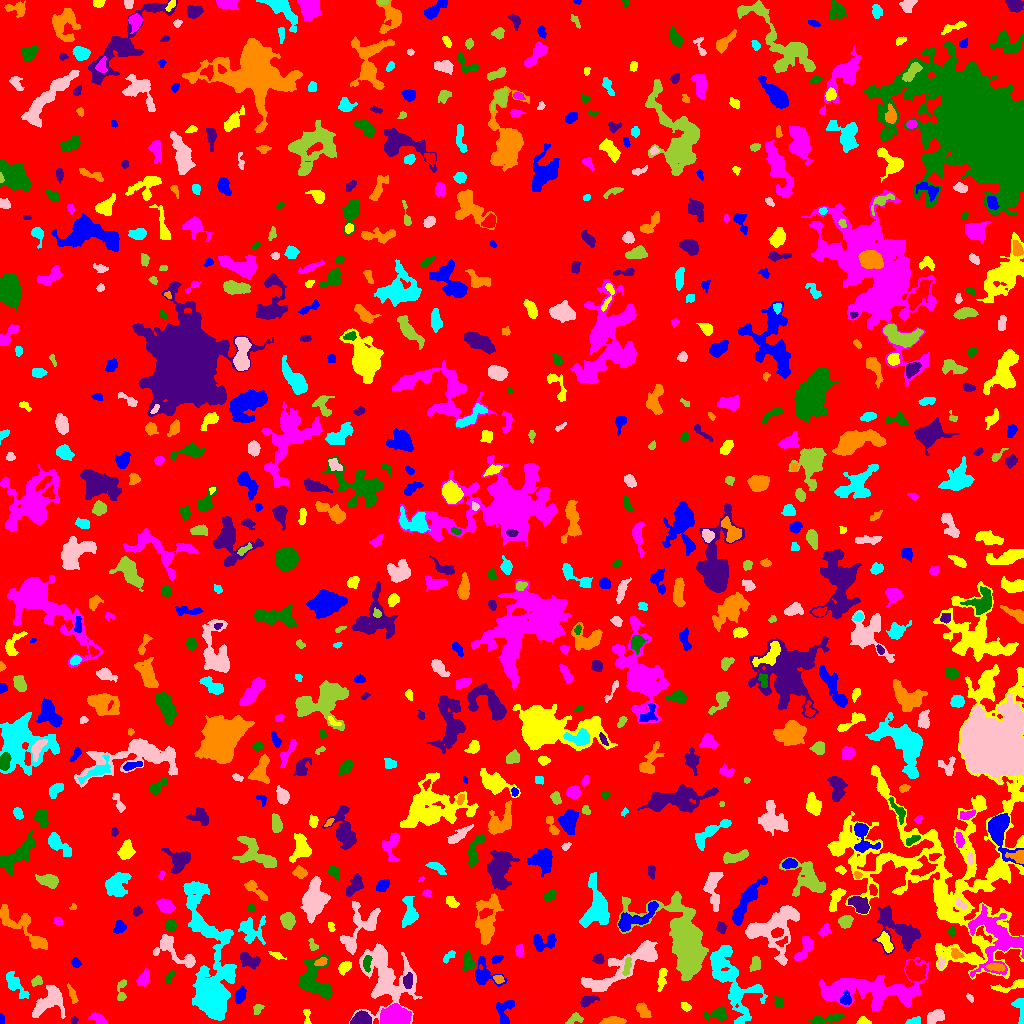

Values plotted in this chart, from the file beside it:
ID, X, Y, A, B, theta, total_flux, mu_max, mu_median, mu_mean, R_fwhm, R_e, R10, R90, x_start, x_end, y_start, y_end, area, greylevel
0, 519.5, 510.8, 295.3, 293.6, 0.6225, 1365588, 11.0, 1.0, 1.753, 60.74, 232.4, 87.75, 376.8, 0, 1023, 0, 1023, 779218, 1.753
1, 504.2, 12.89, 7.062, 4.301, 1.478, 445.0, 5.0, 2.0, 1.679, 4.184, 4.886, 1.784, 7.838, 496, 514, 0, 23, 265, 5.679
2, 862.9, 2.01, 3.085, 1.85, -0.09423, 210.0, 6.0, 2.0, 2.471, 3.385, 2.646, 0.9772, 4.26, 856, 871, 0, 7, 85, 6.471
3, 99.27, 3.875, 3.96, 1.951, -0.5767, 542.0, 9.0, 3.0, 3.817, 4.184, 3.338, 1.382, 5.352, 88, 107, 0, 11, 142, 7.817
4, 718.6, 9.526, 4.635, 2.895, 0.08978, 601.0, 8.0, 2.0, 2.946, 4.687, 3.785, 1.493, 6.308, 704, 726, 3, 17, 204, 6.946
5, 74.16, 3.456, 1.832, 1.628, 0.2039, 79.0, 3.0, 1.0, 1.58, 2.764, 2.185, 0.7979, 3.523, 71, 78, 0, 7, 50, 5.58
6, 613.3, 2.547, 6.637, 1.921, 0.04261, 558.0, 6.0, 3.0, 3.361, 6.383, 4.406, 1.784, 6.507, 599, 626, 0, 7, 166, 6.361
7, 908.8, 1.233, 1.375, 1.176, 0.0964, 43.0, 3.0, 0.0, 0.4574, 2.111, 1.493, 0.5642, 2.394, 905, 920, 0, 7, 94, 6.457
8, 936.3, 7.011, 4.643, 2.749, 0.5263, 449.0, 5.0, 2.0, 2.159, 5.078, 4.297, 1.596, 6.676, 927, 944, 0, 14, 208, 6.159
9, 575.3, 4.688, 4.268, 2.279, 0.3257, 173.0, 3.0, 1.0, 1.384, 3.909, 3.338, 1.262, 5.382, 565, 583, 0, 11, 125, 5.384
10, 671.2, 3.632, 3.082, 2.044, 0.00111, 285.0, 5.0, 2.0, 2.478, 4.222, 3.241, 1.262, 4.983, 664, 679, 0, 9, 115, 6.478
11, 1.325, 3.687, 2.452, 1.187, -1.542, 166.0, 6.0, 3.0, 3.388, 3.192, 2.034, 0.7979, 3.141, 0, 4, 0, 10, 49, 7.388
12, 306.9, 5.735, 4.789, 1.567, -1.513, 102.0, 3.0, 1.0, 1.146, 2.523, 2.877, 0.9772, 4.618, 303, 311, 0, 14, 89, 6.146
13, 395.4, 5.894, 5.864, 4.19, -0.02417, 11890, 69.0, 16.0, 22.78, 6.628, 5.917, 2.394, 9.869, 380, 411, 0, 20, 522, 28.78
14, 824.8, 3.945, 8.747, 1.845, 0.1681, 583.0, 7.0, 2.0, 2.65, 4.37, 4.26, 1.596, 6.864, 808, 844, 0, 10, 220, 6.65
15, 360.5, 3.613, 4.843, 2.938, 0.1502, 812.0, 9.0, 4.0, 3.641, 5.015, 4.406, 1.693, 6.794, 350, 371, 0, 13, 223, 9.641
16, 643.4, 12.77, 4.316, 2.478, -0.9408, 411.0, 6.0, 2.0, 2.461, 5.015, 3.989, 1.493, 6.18, 636, 651, 6, 21, 167, 6.461
17, 1020, 13.59, 8.295, 2.434, -1.415, 411.0, 6.0, 2.0, 2.362, 5.109, 3.868, 1.493, 6.103, 1011, 1023, 0, 25, 174, 6.362
18, 50.28, 23.59, 9.093, 5.375, 0.7596, 1666, 9.0, 3.0, 3.007, 5.726, 6.84, 2.523, 11.14, 32, 65, 5, 38, 554, 7.007
19, 257.8, 14.73, 2.831, 2.005, 0.9419, 138.0, 4.0, 1.0, 1.568, 3.568, 2.821, 1.128, 4.618, 253, 264, 9, 19, 88, 5.568
20, 139.5, 20.98, 1.94, 1.844, -0.0, 94.0, 3.0, 2.0, 1.492, 3.192, 2.459, 0.9772, 3.742, 136, 144, 17, 25, 63, 7.492
21, 239.8, 27.62, 4.318, 2.244, 1.284, 399.0, 6.0, 3.0, 2.558, 5.015, 3.989, 1.493, 6.05, 235, 246, 20, 38, 156, 7.558
22, 686.5, 16.4, 2.005, 1.643, -0.4829, 121.0, 5.0, 1.0, 1.512, 2.585, 2.326, 0.7979, 3.656, 681, 691, 12, 21, 80, 7.513
23, 873.7, 33.2, 27.28, 8.602, 0.02763, 9721, 15.0, 4.0, 5.034, 9.236, 14.06, 5.078, 22.27, 819, 928, 13, 66, 1931, 8.034
24, 778.2, 20.88, 3.043, 1.965, -1.249, 121.0, 2.0, 1.0, 1.391, 5.109, 3.09, 1.382, 4.687, 774, 782, 16, 27, 87, 5.391
25, 587.6, 22.52, 4.725, 2.391, 0.4242, 385.0, 5.0, 3.0, 2.601, 4.918, 4.107, 1.596, 6.129, 580, 599, 16, 28, 148, 6.601
26, 72.12, 29.3, 5.03, 1.562, -1.208, 283.0, 5.0, 2.0, 2.461, 4.26, 3.568, 1.382, 5.293, 67, 78, 20, 40, 115, 8.461
27, 732.4, 40.5, 21.92, 8.433, -1.089, 3265, 7.0, 2.0, 2.473, 9.707, 11.1, 4.184, 17.54, 710, 767, 0, 78, 1320, 6.473
28, 970, 25.44, 2.313, 1.287, -0.992, 151.0, 6.0, 3.0, 2.961, 3.141, 2.185, 0.7979, 3.385, 966, 973, 21, 30, 51, 11.96
29, 121.6, 32.35, 6.755, 2.183, 1.488, 327.0, 5.0, 2.0, 2.224, 4.26, 3.7, 1.382, 5.997, 117, 126, 23, 44, 147, 10.22
30, 159.9, 20.58, 5.862, 4.017, 1.328, 1642, 10.0, 4.0, 4.332, 6.91, 5.89, 2.326, 9.424, 150, 171, 7, 33, 379, 8.332
31, 845.5, 24.02, 2.866, 2.756, 0.2822, 413.0, 7.0, 3.0, 3.252, 4.222, 3.241, 1.262, 5.262, 840, 851, 19, 33, 127, 11.25
32, 1010, 36.99, 9.652, 2.272, 0.2254, 374.0, 5.0, 2.0, 1.851, 4.26, 4.37, 1.693, 7.092, 990, 1023, 31, 44, 202, 6.851
33, 143.9, 45.39, 4.002, 2.414, 1.152, 615.0, 9.0, 3.0, 3.555, 4.37, 3.868, 1.493, 6.206, 136, 149, 37, 55, 173, 8.555
34, 170.1, 47.03, 3.866, 1.723, 1.131, 145.0, 5.0, 1.0, 1.611, 2.111, 2.764, 0.9772, 4.853, 165, 174, 40, 54, 90, 6.611
35, 408.2, 42.95, 3.529, 2.055, 1.471, 419.0, 6.0, 3.0, 3.104, 4.918, 3.432, 1.382, 5.441, 403, 412, 35, 51, 135, 12.1
36, 498.3, 44.45, 2.418, 1.89, -0.2713, 288.0, 7.0, 4.0, 3.6, 3.613, 2.706, 1.128, 4.184, 493, 504, 40, 48, 80, 9.6
37, 15.64, 38.11, 8.508, 3.103, -0.8922, 859.0, 6.0, 3.0, 2.902, 7.527, 5.754, 2.257, 8.722, 6, 29, 25, 52, 296, 5.902
38, 627.4, 60.19, 25.37, 5.549, 0.5677, 3817, 11.0, 3.0, 3.598, 7.136, 10.03, 3.568, 16.21, 581, 657, 32, 83, 1061, 6.598
39, 36.94, 42.7, 2.809, 2.126, 0.5902, 267.0, 6.0, 3.0, 2.724, 4.146, 2.985, 1.128, 4.652, 31, 42, 37, 48, 98, 6.724
40, 958.6, 35.31, 10.09, 6.167, -0.6674, 1551, 7.0, 3.0, 3.065, 7.939, 7.047, 2.821, 10.93, 947, 985, 19, 51, 506, 8.065
41, 484, 48.94, 7.628, 5.819, -0.8537, 1280, 10.0, 3.0, 3.647, 5.499, 5.47, 2.034, 9.236, 475, 507, 37, 67, 351, 6.647
42, 661.5, 43.84, 5.976, 1.885, 1.392, 286.0, 5.0, 2.0, 1.744, 2.877, 4.146, 1.382, 6.358, 657, 667, 32, 55, 164, 5.744
43, 997.8, 84.51, 16.16, 12.86, -0.9138, 3370, 10.0, 2.0, 2.618, 7.527, 10.25, 3.568, 16.86, 968, 1023, 46, 119, 1287, 8.618
44, 467.9, 61.37, 4.348, 2.367, -1.496, 606.0, 9.0, 3.0, 3.311, 3.909, 3.7, 1.382, 6.333, 462, 474, 53, 74, 183, 8.311
45, 248.6, 63.36, 5.37, 2.907, -0.4077, 595.0, 5.0, 2.0, 2.511, 5.89, 4.652, 1.871, 7.356, 240, 260, 54, 71, 237, 7.511
46, 995.7, 56.32, 4.681, 1.898, -0.1146, 320.0, 4.0, 3.0, 2.388, 5.809, 3.909, 1.493, 5.726, 985, 1005, 52, 60, 134, 11.39
47, 212.1, 38.42, 30.63, 8.028, -1.465, 27650, 69.0, 5.0, 10.33, 7.999, 10.45, 3.7, 23.52, 183, 236, 3, 142, 2677, 12.33
48, 386.2, 44.86, 17.47, 12.61, -1.146, 8306, 12.0, 5.0, 4.998, 14.18, 13.26, 5.078, 20.54, 349, 422, 0, 80, 1662, 6.998
49, 627.1, 57.64, 5.232, 1.681, 1.369, 297.0, 6.0, 2.0, 2.415, 3.827, 3.523, 1.262, 5.528, 622, 631, 48, 66, 123, 9.415
50, 913.9, 52.21, 5.246, 4.037, -0.7762, 1285, 10.0, 4.0, 3.894, 6.024, 5.528, 2.111, 8.649, 905, 926, 42, 63, 330, 10.89
51, 75.6, 60.99, 2.54, 2.037, -0.8648, 139.0, 4.0, 2.0, 1.635, 3.742, 2.821, 0.9772, 4.442, 70, 81, 56, 66, 85, 5.635
52, 344.6, 56.17, 3.389, 2.243, 0.69, 568.0, 9.0, 4.0, 4.086, 4.334, 3.523, 1.382, 5.585, 338, 351, 48, 62, 139, 9.086
53, 805, 75.56, 7.147, 2.848, 1.065, 921.0, 11.0, 3.0, 3.584, 3.613, 4.918, 1.784, 7.777, 794, 813, 62, 87, 257, 7.584
54, 367.1, 60.02, 4.295, 1.725, 1.503, 246.0, 5.0, 2.0, 2.05, 4.029, 3.338, 1.262, 4.951, 363, 372, 51, 68, 120, 12.05
55, 598.5, 64.59, 2.411, 2.255, -0.1314, 245.0, 8.0, 2.0, 2.475, 2.459, 2.932, 0.9772, 4.787, 592, 604, 60, 70, 99, 6.475
56, 321.1, 61.46, 2.961, 1.884, 0.3956, 319.0, 8.0, 3.0, 3.505, 3.785, 2.932, 1.128, 4.583, 314, 327, 58, 66, 91, 11.51
57, 448.9, 67.15, 4.371, 1.589, 0.8297, 131.0, 5.0, 1.0, 1.365, 2.111, 2.585, 0.7979, 4.334, 443, 455, 60, 73, 96, 5.365
58, 941.1, 60.1, 2.659, 1.72, 1.203, 183.0, 5.0, 2.0, 2.507, 3.29, 2.585, 0.9772, 4.107, 938, 945, 55, 67, 73, 8.507
59, 754.9, 58.67, 3.302, 2.161, 1.187, 358.0, 7.0, 2.0, 2.613, 3.7, 3.192, 1.262, 5.47, 749, 760, 52, 67, 137, 6.613
... 713 more rows
